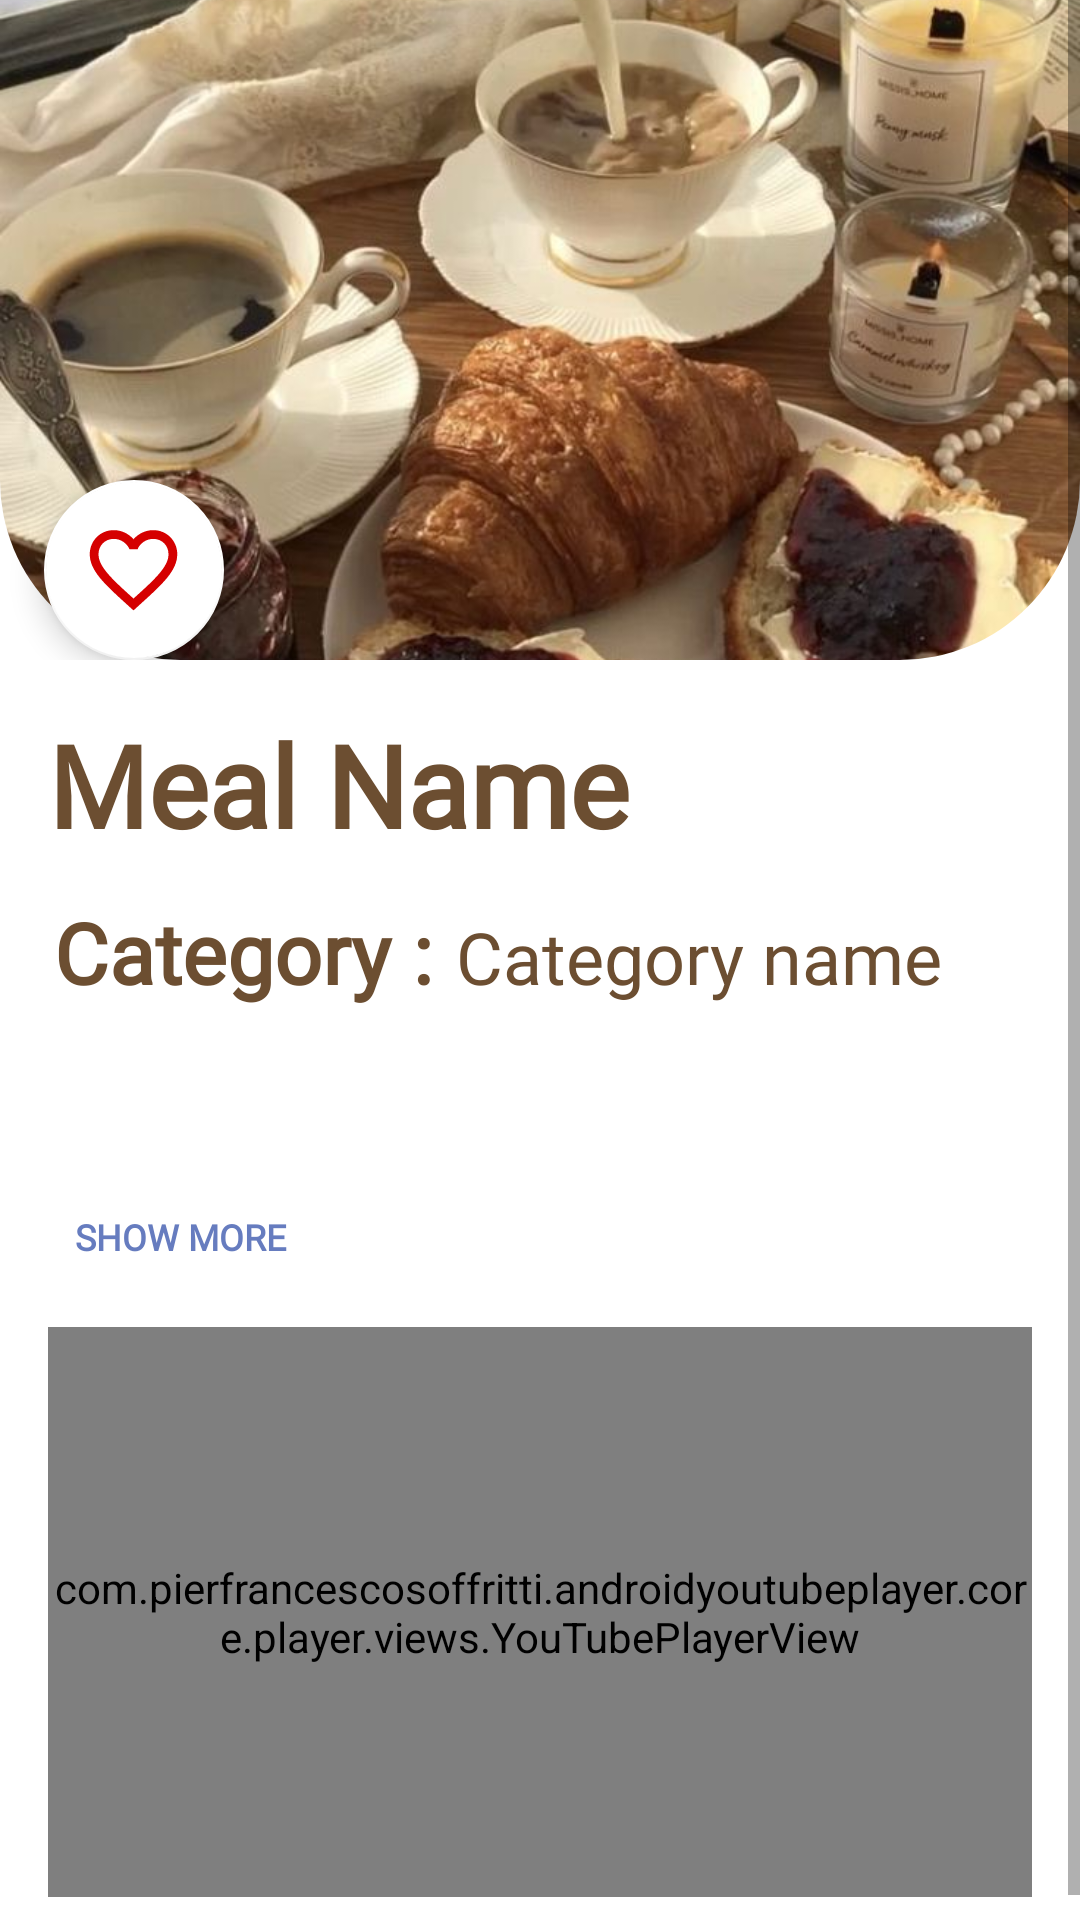

Write the Android layout XML for this screen, with the resource values it uses.
<!-- AndroidManifest.xml: application theme Theme.RecipeApp -->
<!-- res/layout/new_recipe_details.xml -->
<?xml version="1.0" encoding="utf-8"?>
<LinearLayout
    xmlns:android="http://schemas.android.com/apk/res/android"
    xmlns:app="http://schemas.android.com/apk/res-auto"
    xmlns:tools="http://schemas.android.com/tools"
    android:layout_width="match_parent"
    android:layout_height="match_parent"
    android:orientation="vertical"
    tools:context=".home.recipe_details.RecipeDetails">

    <ScrollView
        android:layout_width="match_parent"
        android:layout_height="match_parent">

        <LinearLayout
            android:layout_width="match_parent"
            android:layout_height="wrap_content"
            android:orientation="vertical">

            <androidx.constraintlayout.widget.ConstraintLayout
                android:layout_width="match_parent"
                android:layout_height="220dp">

                <ImageView
                    android:id="@+id/meal_image"
                    android:layout_width="match_parent"
                    android:layout_height="match_parent"
                    android:background="@drawable/rounded_bottom_corners"
                    android:clipToOutline="true"
                    android:scaleType="centerCrop"
                    android:src="@drawable/pretty1"
                    app:layout_constraintBottom_toBottomOf="parent"
                    app:layout_constraintEnd_toEndOf="parent"
                    app:layout_constraintStart_toStartOf="parent"
                    app:layout_constraintTop_toTopOf="parent" />

                <com.google.android.material.floatingactionbutton.FloatingActionButton
                    android:id="@+id/fav_details"
                    android:layout_width="wrap_content"
                    android:layout_height="wrap_content"
                    android:layout_marginStart="8dp"
                    android:layout_marginTop="160dp"
                    android:contentDescription="@string/add_to_favorite"
                    android:src="@drawable/fav_white"
                    app:backgroundTint="@color/white"
                    app:fabCustomSize="60dp"
                    app:layout_constraintBottom_toBottomOf="parent"
                    app:layout_constraintEnd_toEndOf="parent"
                    app:layout_constraintHorizontal_bias="0.023"
                    app:layout_constraintStart_toStartOf="parent"
                    app:layout_constraintTop_toTopOf="parent"
                    app:maxImageSize="35dp"
                    app:tint="@color/custom_red" />

            </androidx.constraintlayout.widget.ConstraintLayout>

            <androidx.constraintlayout.widget.ConstraintLayout
                android:layout_width="match_parent"
                android:layout_height="wrap_content"
                android:padding="16dp">

                <TextView
                    android:id="@+id/meal_text"
                    android:layout_width="wrap_content"
                    android:layout_height="wrap_content"
                    android:fontFamily="@font/poppins_medium"
                    android:shadowColor="#F6F4F4"
                    android:text="@string/meal_name"
                    android:textSize="38sp"
                    android:textStyle="bold"
                    app:layout_constraintEnd_toEndOf="parent"
                    app:layout_constraintHorizontal_bias="0.0"
                    app:layout_constraintStart_toStartOf="parent"
                    app:layout_constraintTop_toTopOf="parent" />

                <TextView
                    android:id="@+id/category_text"
                    android:layout_width="wrap_content"
                    android:layout_height="wrap_content"
                    android:layout_marginStart="2dp"
                    android:layout_marginTop="12dp"
                    android:fontFamily="@font/poppins_medium"
                    android:text="@string/category"
                    android:textSize="28sp"
                    android:textStyle="bold"
                    app:layout_constraintStart_toStartOf="parent"
                    app:layout_constraintTop_toBottomOf="@id/meal_text" />

                <TextView
                    android:id="@+id/category_name"
                    android:layout_width="wrap_content"
                    android:layout_height="wrap_content"
                    android:layout_marginStart="8dp"
                    android:fontFamily="@font/poppins_medium"
                    android:text="@string/category_name"
                    android:textSize="24sp"
                    app:layout_constraintBaseline_toBaselineOf="@+id/category_text"
                    app:layout_constraintStart_toEndOf="@+id/category_text" />

                <LinearLayout
                    android:layout_width="0dp"
                    android:layout_height="wrap_content"
                    android:layout_marginBottom="6dp"
                    android:orientation="vertical"
                    app:layout_constraintBottom_toTopOf="@+id/youtube_player_view"
                    app:layout_constraintEnd_toEndOf="parent"
                    app:layout_constraintHorizontal_bias="0.0"
                    app:layout_constraintStart_toStartOf="parent"
                    app:layout_constraintTop_toBottomOf="@+id/category_name"
                    app:layout_constraintVertical_bias="0">

                    <TextView
                        android:id="@+id/recipeInstruction_text"
                        android:layout_width="match_parent"
                        android:layout_height="wrap_content"
                        android:layout_marginTop="24dp"
                        android:ellipsize="end"
                        android:fontFamily="@font/poppins_medium"
                        android:maxLines="3"
                        android:textAlignment="textStart"
                        android:textAllCaps="false"
                        android:textSize="22sp" />

                    <Button
                        android:id="@+id/showMoreButton"
                        android:layout_width="wrap_content"
                        android:layout_height="wrap_content"
                        android:background="@android:color/transparent"
                        android:fontFamily="@font/poppins_medium"
                        android:padding="0dp"
                        android:text="@string/show_more"
                        android:textColor="#667CBF"
                        android:textSize="12sp"
                        android:textStyle="bold" />
                </LinearLayout>

                <com.pierfrancescosoffritti.androidyoutubeplayer.core.player.views.YouTubePlayerView
                    android:id="@+id/youtube_player_view"
                    android:layout_width="match_parent"
                    android:layout_height="190dp"
                    android:layout_gravity="center"
                    app:layout_constraintBottom_toBottomOf="parent"
                    app:layout_constraintEnd_toEndOf="parent"
                    app:layout_constraintHorizontal_bias="0.0"
                    app:layout_constraintStart_toStartOf="parent">

                </com.pierfrancescosoffritti.androidyoutubeplayer.core.player.views.YouTubePlayerView>

            </androidx.constraintlayout.widget.ConstraintLayout>

        </LinearLayout>
    </ScrollView>

</LinearLayout>
<!-- resources referenced by this layout -->
<resources>
  <color name="custom_red">#D50000</color>
  <color name="white">#FFFFFFFF</color>
  <!-- drawable fav_white (drawable) -->
  <vector xmlns:android="http://schemas.android.com/apk/res/android" android:height="34dp" android:tint="#FFFFFF" android:viewportHeight="24" android:viewportWidth="24" android:width="34dp">
        
      <path android:fillColor="@android:color/white" android:pathData="M16.5,3c-1.74,0 -3.41,0.81 -4.5,2.09C10.91,3.81 9.24,3 7.5,3 4.42,3 2,5.42 2,8.5c0,3.78 3.4,6.86 8.55,11.54L12,21.35l1.45,-1.32C18.6,15.36 22,12.28 22,8.5 22,5.42 19.58,3 16.5,3zM12.1,18.55l-0.1,0.1 -0.1,-0.1C7.14,14.24 4,11.39 4,8.5 4,6.5 5.5,5 7.5,5c1.54,0 3.04,0.99 3.57,2.36h1.87C13.46,5.99 14.96,5 16.5,5c2,0 3.5,1.5 3.5,3.5 0,2.89 -3.14,5.74 -7.9,10.05z"/>
      
  </vector>
  <!-- drawable pretty1: jpeg bitmap (drawable, 94249 bytes) -->
  <!-- drawable rounded_bottom_corners (drawable) -->
  <?xml version="1.0" encoding="utf-8"?>
  <shape xmlns:android="http://schemas.android.com/apk/res/android">
      <solid android:color="@android:color/white"/> 
      <corners
          android:bottomLeftRadius="60dp"
      android:bottomRightRadius="60dp"
      />
  </shape>
  <string name="add_to_favorite">ِAdd To Favorite</string>
  <string name="category">Category :</string>
  <string name="category_name">Category name</string>
  <string name="meal_name">Meal Name</string>
  <string name="show_more">Show more</string>
  <style name="Theme.RecipeApp" parent="Base.Theme.RecipeApp">
          <item name="android:textColor">@color/defaultLightColor</item>
          <item name="android:statusBarColor">@color/defaultLightColor</item>
          <item name="colorPrimary">@color/defaultLightColor</item>
          <item name="colorOnPrimary">@color/white</item>
          <item name="colorSurface">@color/white</item>
          <item name="colorOnSurface">@color/black</item>
          <item name="toolbarStyle">@color/defaultLightColor</item>
      </style>
  <style name="Base.Theme.RecipeApp" parent="Theme.MaterialComponents.Light.NoActionBar">
          
          
      </style>
  <color name="defaultLightColor">#6C4E31</color>
  <color name="black">#FF000000</color>
</resources>
